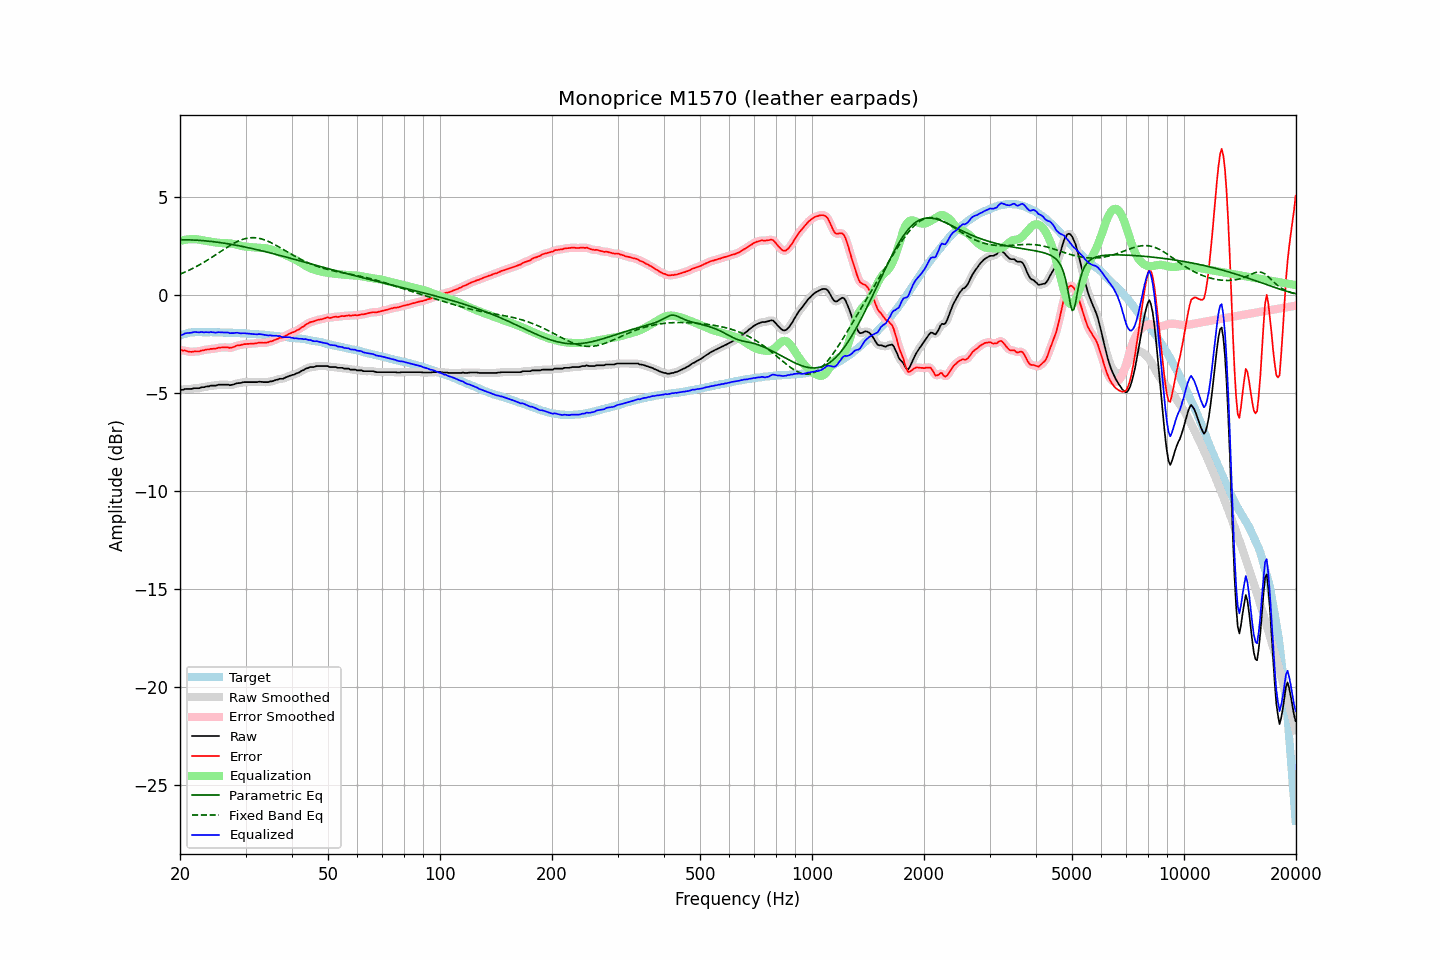

The file beside this chart, header and first rows:
frequency, raw, error, smoothed, error_smoothed, equalization, parametric_eq, fixed_band_eq, equalized_raw, equalized_smoothed, target
20.00, -4.85, -2.80, -4.85, -2.80, 2.78, 2.84, 1.08, -2.07, -2.07, -2.05
20.20, -4.82, -2.80, -4.83, -2.80, 2.80, 2.84, 1.12, -2.02, -2.02, -2.02
20.40, -4.82, -2.83, -4.81, -2.81, 2.82, 2.84, 1.15, -2.00, -1.98, -1.99
20.61, -4.78, -2.81, -4.79, -2.82, 2.84, 2.84, 1.19, -1.94, -1.95, -1.97
20.81, -4.78, -2.84, -4.78, -2.84, 2.85, 2.84, 1.22, -1.93, -1.93, -1.94
21.02, -4.78, -2.87, -4.78, -2.86, 2.86, 2.84, 1.26, -1.92, -1.92, -1.91
21.23, -4.78, -2.88, -4.78, -2.88, 2.87, 2.83, 1.30, -1.91, -1.91, -1.90
21.44, -4.78, -2.89, -4.77, -2.88, 2.87, 2.83, 1.34, -1.91, -1.90, -1.89
21.66, -4.76, -2.88, -4.76, -2.87, 2.88, 2.83, 1.38, -1.89, -1.88, -1.88
21.87, -4.74, -2.86, -4.75, -2.87, 2.87, 2.82, 1.42, -1.87, -1.87, -1.88
22.09, -4.74, -2.87, -4.74, -2.87, 2.87, 2.82, 1.47, -1.87, -1.88, -1.87
22.31, -4.74, -2.87, -4.74, -2.86, 2.86, 2.82, 1.51, -1.88, -1.88, -1.87
22.54, -4.74, -2.87, -4.73, -2.85, 2.85, 2.81, 1.56, -1.90, -1.88, -1.88
22.76, -4.70, -2.83, -4.71, -2.83, 2.83, 2.80, 1.60, -1.87, -1.88, -1.88
22.99, -4.69, -2.81, -4.70, -2.81, 2.82, 2.80, 1.65, -1.88, -1.88, -1.89
23.22, -4.69, -2.80, -4.68, -2.79, 2.80, 2.79, 1.70, -1.89, -1.88, -1.89
23.45, -4.66, -2.77, -4.67, -2.78, 2.78, 2.78, 1.75, -1.88, -1.89, -1.89
23.69, -4.65, -2.76, -4.65, -2.77, 2.77, 2.78, 1.80, -1.88, -1.88, -1.89
23.92, -4.65, -2.76, -4.64, -2.75, 2.76, 2.77, 1.85, -1.89, -1.88, -1.89
24.16, -4.61, -2.73, -4.62, -2.74, 2.74, 2.76, 1.90, -1.87, -1.88, -1.88
24.40, -4.61, -2.73, -4.61, -2.73, 2.73, 2.75, 1.96, -1.88, -1.88, -1.88
24.65, -4.61, -2.72, -4.61, -2.72, 2.72, 2.74, 2.01, -1.89, -1.89, -1.89
24.89, -4.61, -2.72, -4.60, -2.71, 2.71, 2.73, 2.06, -1.90, -1.90, -1.89
25.14, -4.59, -2.70, -4.59, -2.70, 2.69, 2.72, 2.12, -1.90, -1.89, -1.89
25.39, -4.56, -2.67, -4.57, -2.68, 2.68, 2.71, 2.17, -1.88, -1.89, -1.89
25.65, -4.56, -2.67, -4.56, -2.67, 2.67, 2.70, 2.23, -1.89, -1.89, -1.89
25.91, -4.56, -2.66, -4.56, -2.66, 2.67, 2.68, 2.28, -1.89, -1.89, -1.90
26.16, -4.56, -2.66, -4.56, -2.66, 2.67, 2.67, 2.34, -1.89, -1.89, -1.90
26.43, -4.56, -2.66, -4.56, -2.65, 2.67, 2.66, 2.39, -1.89, -1.89, -1.90
26.69, -4.56, -2.66, -4.56, -2.66, 2.66, 2.65, 2.44, -1.90, -1.90, -1.90
26.96, -4.56, -2.66, -4.57, -2.67, 2.66, 2.63, 2.49, -1.90, -1.91, -1.90
27.23, -4.59, -2.69, -4.58, -2.67, 2.65, 2.62, 2.54, -1.94, -1.92, -1.90
27.50, -4.57, -2.67, -4.57, -2.67, 2.65, 2.61, 2.59, -1.93, -1.93, -1.91
27.77, -4.56, -2.64, -4.56, -2.65, 2.63, 2.59, 2.64, -1.93, -1.93, -1.92
28.05, -4.53, -2.61, -4.53, -2.61, 2.61, 2.58, 2.68, -1.92, -1.91, -1.92
28.33, -4.50, -2.57, -4.51, -2.58, 2.59, 2.56, 2.72, -1.91, -1.91, -1.93
28.62, -4.48, -2.55, -4.49, -2.56, 2.57, 2.54, 2.76, -1.91, -1.92, -1.93
28.90, -4.48, -2.55, -4.48, -2.54, 2.55, 2.53, 2.80, -1.93, -1.93, -1.93
29.19, -4.47, -2.53, -4.46, -2.53, 2.53, 2.51, 2.83, -1.94, -1.93, -1.94
29.48, -4.44, -2.51, -4.45, -2.51, 2.51, 2.50, 2.86, -1.93, -1.94, -1.93
29.78, -4.43, -2.49, -4.43, -2.49, 2.50, 2.48, 2.89, -1.93, -1.94, -1.94
30.08, -4.43, -2.49, -4.43, -2.48, 2.49, 2.46, 2.91, -1.94, -1.94, -1.94
30.38, -4.43, -2.48, -4.43, -2.48, 2.48, 2.44, 2.92, -1.95, -1.95, -1.95
30.68, -4.43, -2.48, -4.43, -2.47, 2.47, 2.43, 2.94, -1.96, -1.96, -1.96
30.99, -4.43, -2.46, -4.43, -2.47, 2.47, 2.41, 2.94, -1.96, -1.96, -1.97
31.30, -4.43, -2.46, -4.43, -2.46, 2.46, 2.39, 2.95, -1.97, -1.97, -1.97
31.61, -4.43, -2.46, -4.43, -2.46, 2.45, 2.37, 2.95, -1.98, -1.98, -1.97
31.93, -4.43, -2.45, -4.43, -2.45, 2.45, 2.35, 2.94, -1.99, -1.98, -1.98
32.24, -4.43, -2.44, -4.42, -2.44, 2.44, 2.33, 2.93, -1.99, -1.98, -1.99
32.57, -4.41, -2.42, -4.42, -2.42, 2.43, 2.31, 2.92, -1.98, -1.98, -1.99
32.89, -4.41, -2.42, -4.42, -2.42, 2.43, 2.29, 2.90, -1.98, -1.99, -1.99
33.22, -4.42, -2.42, -4.42, -2.42, 2.42, 2.27, 2.88, -2.00, -2.00, -2.01
33.55, -4.43, -2.42, -4.43, -2.42, 2.42, 2.25, 2.85, -2.01, -2.01, -2.01
33.89, -4.43, -2.41, -4.44, -2.42, 2.41, 2.23, 2.82, -2.02, -2.03, -2.02
34.23, -4.43, -2.41, -4.43, -2.41, 2.40, 2.21, 2.79, -2.03, -2.03, -2.02
34.57, -4.43, -2.40, -4.42, -2.39, 2.38, 2.19, 2.76, -2.05, -2.04, -2.03
34.92, -4.39, -2.35, -4.41, -2.37, 2.36, 2.17, 2.72, -2.03, -2.05, -2.04
35.27, -4.39, -2.34, -4.39, -2.34, 2.34, 2.15, 2.68, -2.06, -2.05, -2.05
35.62, -4.37, -2.31, -4.36, -2.30, 2.31, 2.13, 2.63, -2.06, -2.06, -2.06
35.97, -4.34, -2.27, -4.34, -2.28, 2.28, 2.11, 2.59, -2.06, -2.07, -2.07
... 635 more rows
